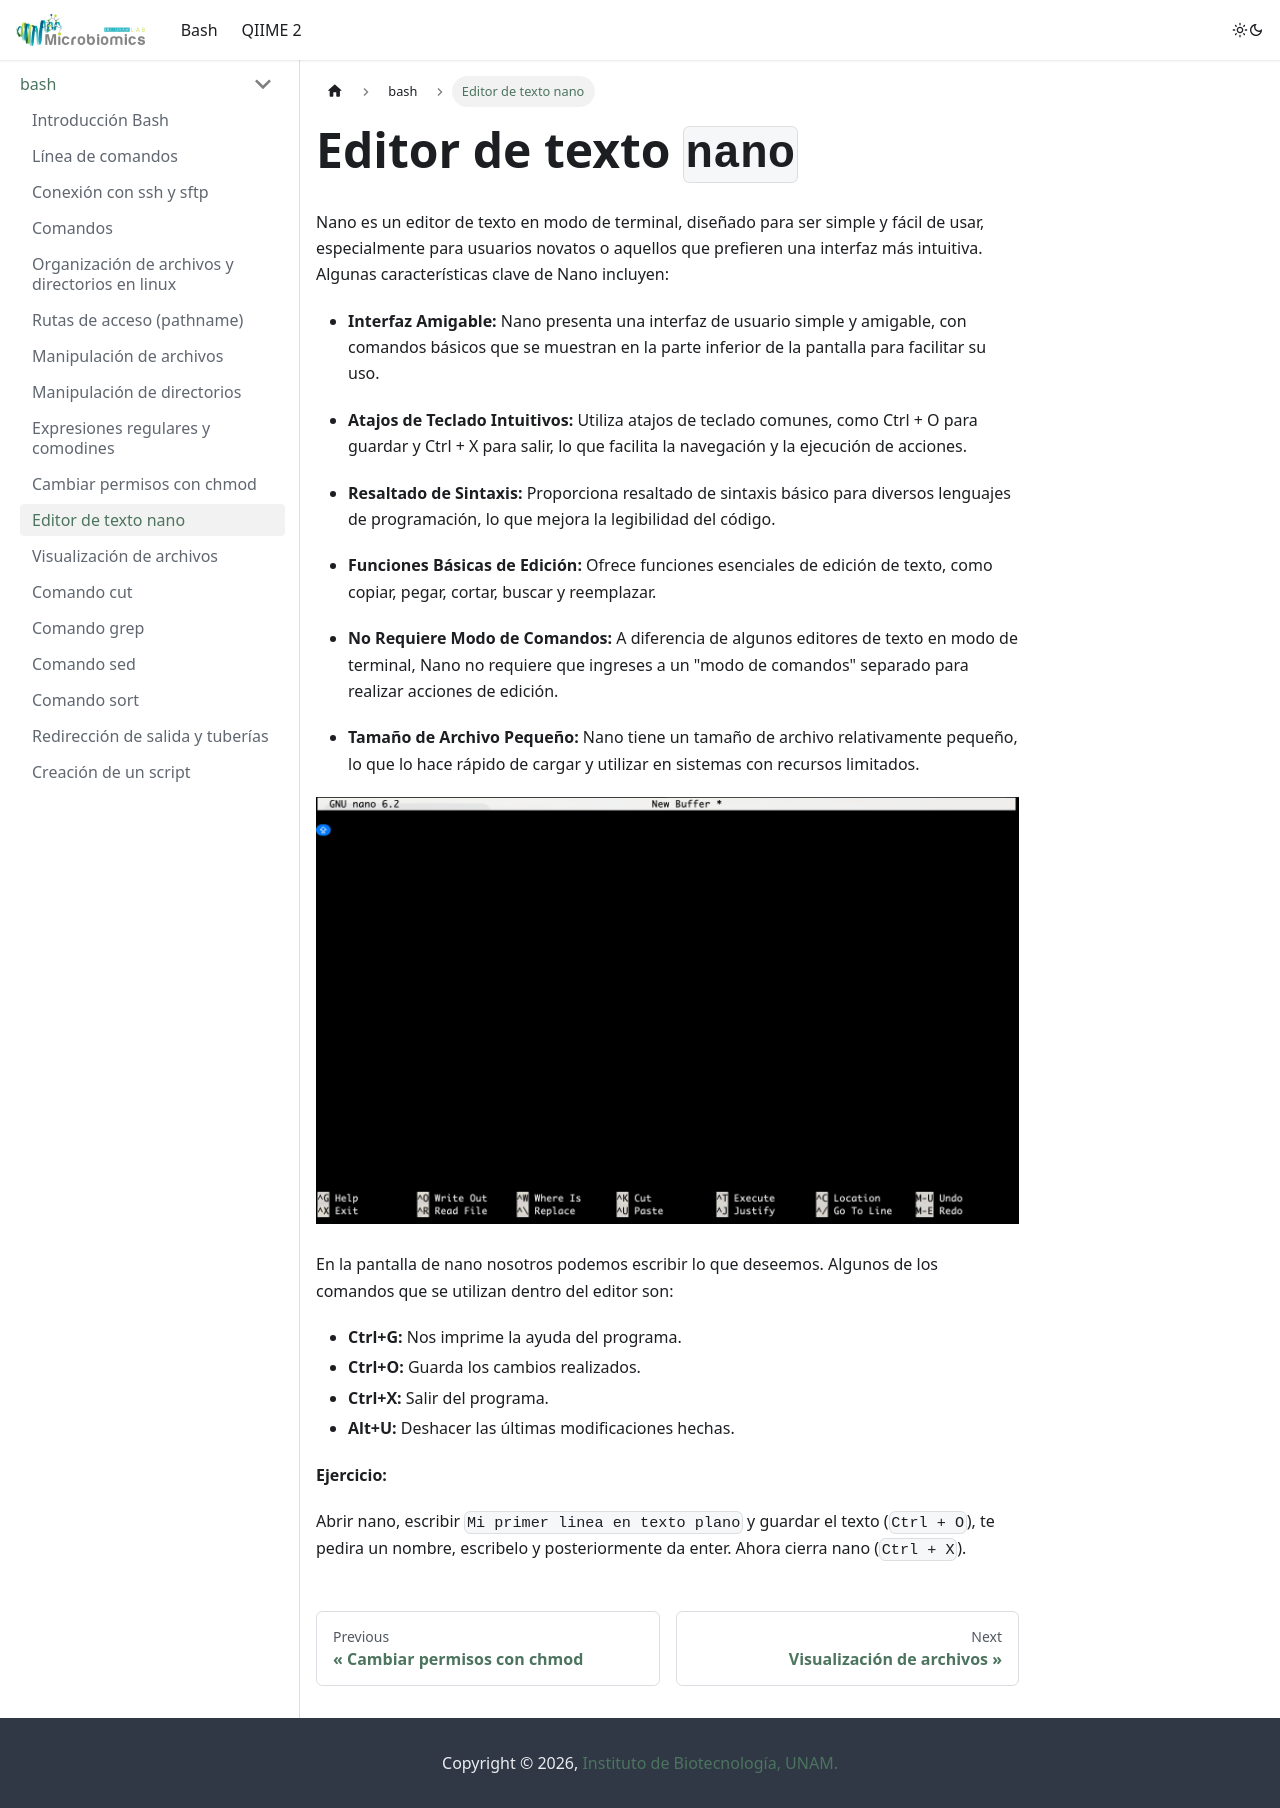

repository: LuiguiGallardo/bioinfo_pal_norte · page: docs/bash/nano/index.html · generator: docusaurus

---
sidebar_position: 11
---

# Editor de texto `nano`

Nano es un editor de texto en modo de terminal, diseñado para ser simple y fácil de usar, especialmente para usuarios novatos o aquellos que prefieren una interfaz más intuitiva. Algunas características clave de Nano incluyen:

* **Interfaz Amigable:** Nano presenta una interfaz de usuario simple y amigable, con comandos básicos que se muestran en la parte inferior de la pantalla para facilitar su uso.

* **Atajos de Teclado Intuitivos:** Utiliza atajos de teclado comunes, como Ctrl + O para guardar y Ctrl + X para salir, lo que facilita la navegación y la ejecución de acciones.

* **Resaltado de Sintaxis:** Proporciona resaltado de sintaxis básico para diversos lenguajes de programación, lo que mejora la legibilidad del código.

* **Funciones Básicas de Edición:** Ofrece funciones esenciales de edición de texto, como copiar, pegar, cortar, buscar y reemplazar.

* **No Requiere Modo de Comandos:** A diferencia de algunos editores de texto en modo de terminal, Nano no requiere que ingreses a un "modo de comandos" separado para realizar acciones de edición.

* **Tamaño de Archivo Pequeño:** Nano tiene un tamaño de archivo relativamente pequeño, lo que lo hace rápido de cargar y utilizar en sistemas con recursos limitados.

![nano](../../static/img/bash/nano.png)

En la pantalla de nano nosotros podemos escribir lo que deseemos. Algunos de los comandos que se utilizan dentro del editor son:

* **Ctrl+G:** Nos imprime la ayuda del programa.
* **Ctrl+O:** Guarda los cambios realizados.
* **Ctrl+X:** Salir del programa.
* **Alt+U:** Deshacer las últimas modificaciones hechas.

**Ejercicio:**

Abrir nano, escribir `Mi primer linea en texto plano` y guardar el texto (`Ctrl + O`), te pedira un nombre, escribelo y posteriormente da enter. Ahora cierra nano (`Ctrl + X`).
